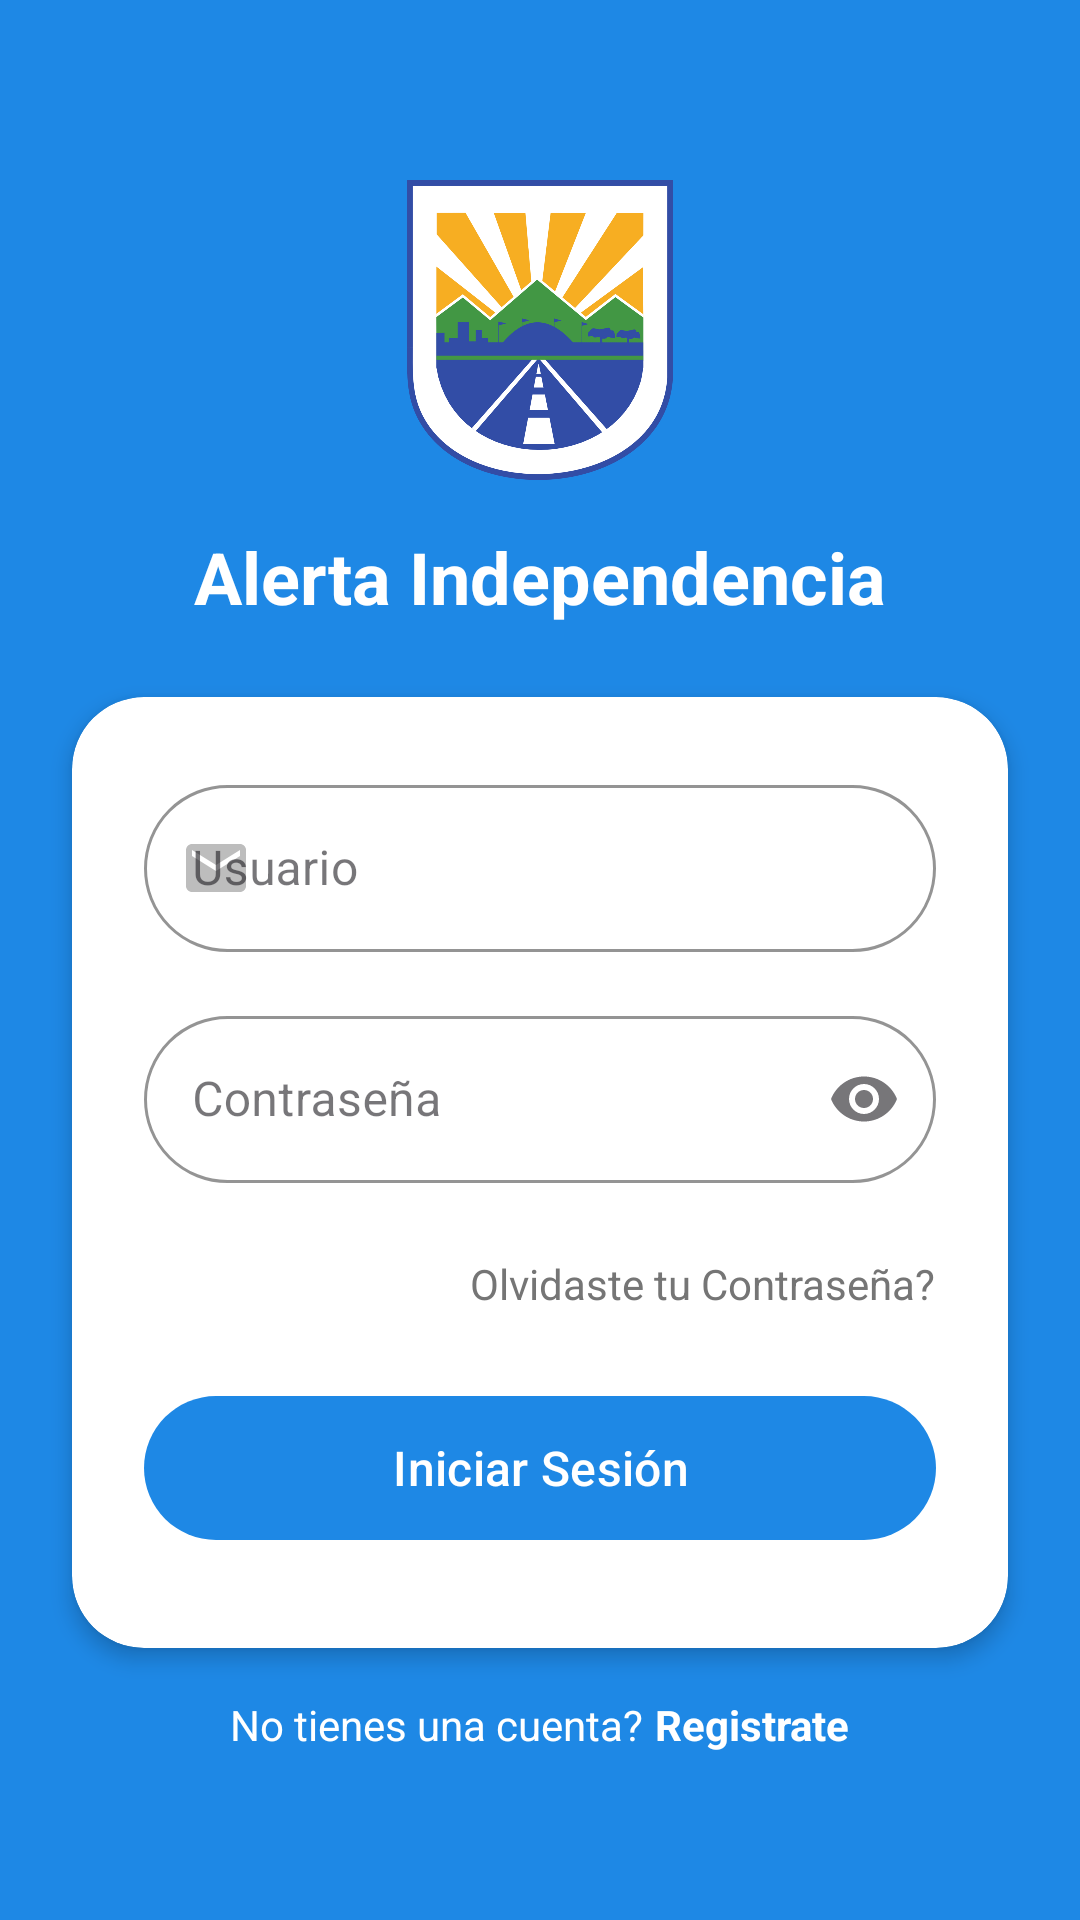

Produce the Android XML layout that renders to this screen, including the resource entries it uses.
<!-- AndroidManifest.xml: application theme Theme.AppAlertaMDI -->
<!-- res/layout/activity_main.xml -->
<?xml version="1.0" encoding="utf-8"?>
<androidx.constraintlayout.widget.ConstraintLayout xmlns:android="http://schemas.android.com/apk/res/android"
    xmlns:app="http://schemas.android.com/apk/res-auto"
    xmlns:tools="http://schemas.android.com/tools"
    android:layout_width="match_parent"
    android:layout_height="match_parent"
    android:background="@color/background_color"
    tools:context=".LoginActivity">


    <ImageView
        android:id="@+id/logoIcon"
        android:layout_width="100dp"
        android:layout_height="100dp"
        android:layout_marginTop="60dp"
        android:contentDescription="@string/app_logo"
        android:src="@drawable/escudo_municipalidad"
        app:layout_constraintEnd_toEndOf="parent"
        app:layout_constraintStart_toStartOf="parent"
        app:layout_constraintTop_toTopOf="parent" />
    
    <TextView
        android:id="@+id/welcomeText"
        android:layout_width="wrap_content"
        android:layout_height="wrap_content"
        android:layout_marginTop="16dp"
        android:text="@string/welcome_message"
        android:textColor="@color/icon_color"
        android:textSize="24sp"
        android:textStyle="bold"
        app:layout_constraintEnd_toEndOf="parent"
        app:layout_constraintStart_toStartOf="parent"
        app:layout_constraintTop_toBottomOf="@+id/logoIcon" />

    
    <androidx.cardview.widget.CardView
        android:id="@+id/loginCardView"
        android:layout_width="0dp"
        android:layout_height="wrap_content"
        android:layout_marginStart="24dp"
        android:layout_marginTop="24dp"
        android:layout_marginEnd="24dp"
        app:cardBackgroundColor="@color/card_background"
        app:cardCornerRadius="24dp"
        app:cardElevation="4dp"
        app:layout_constraintEnd_toEndOf="parent"
        app:layout_constraintStart_toStartOf="parent"
        app:layout_constraintTop_toBottomOf="@+id/welcomeText">

        <LinearLayout
            android:layout_width="match_parent"
            android:layout_height="wrap_content"
            android:orientation="vertical"
            android:padding="24dp">

            
            <com.google.android.material.textfield.TextInputLayout
                android:id="@+id/usernameInputLayout"
                style="@style/Widget.MaterialComponents.TextInputLayout.OutlinedBox"
                android:layout_width="match_parent"
                android:layout_height="wrap_content"
                android:layout_marginBottom="16dp"
                android:hint="@string/username_hint"
                app:boxCornerRadiusBottomEnd="30dp"
                app:boxCornerRadiusBottomStart="30dp"
                app:boxCornerRadiusTopEnd="30dp"
                app:boxCornerRadiusTopStart="30dp"
                app:boxStrokeColor="@color/primary_color"
                app:hintTextColor="@color/primary_color"
                app:startIconDrawable="@drawable/ic_email"
                app:startIconTint="@color/hint_text">

                <com.google.android.material.textfield.TextInputEditText
                    android:id="@+id/editTextUsername"
                    android:layout_width="match_parent"
                    android:layout_height="wrap_content"
                    android:inputType="textEmailAddress"
                    android:textColor="@color/primary_text"
                    android:textSize="16sp" />

            </com.google.android.material.textfield.TextInputLayout>

            
            <com.google.android.material.textfield.TextInputLayout
                android:id="@+id/passwordInputLayout"
                style="@style/Widget.MaterialComponents.TextInputLayout.OutlinedBox"
                android:layout_width="match_parent"
                android:layout_height="wrap_content"
                android:layout_marginBottom="24dp"
                android:hint="@string/password_hint"
                app:boxCornerRadiusBottomEnd="30dp"
                app:boxCornerRadiusBottomStart="30dp"
                app:boxCornerRadiusTopEnd="30dp"
                app:boxCornerRadiusTopStart="30dp"
                app:boxStrokeColor="@color/primary_color"
                app:endIconMode="password_toggle"
                app:hintTextColor="@color/primary_color"
                app:startIconDrawable="@drawable/ic_lock"
                app:startIconTint="@color/hint_text">

                <com.google.android.material.textfield.TextInputEditText
                    android:id="@+id/editTextClave"
                    android:layout_width="match_parent"
                    android:layout_height="wrap_content"
                    android:inputType="textPassword"
                    android:textColor="@color/primary_text"
                    android:textSize="16sp" />

            </com.google.android.material.textfield.TextInputLayout>

            
            <TextView
                android:id="@+id/forgotPasswordText"
                android:layout_width="wrap_content"
                android:layout_height="wrap_content"
                android:layout_gravity="end"
                android:layout_marginBottom="24dp"
                android:text="@string/forgot_password"
                android:textColor="@color/secondary_text"
                android:textSize="14sp" />

            
            <com.google.android.material.button.MaterialButton
                android:id="@+id/btnLogin"
                android:layout_width="match_parent"
                android:layout_height="56dp"
                android:layout_marginBottom="8dp"
                android:text="@string/login_button_text"
                android:textAllCaps="false"
                android:textColor="@color/button_text_color"
                android:textSize="16sp"
                app:backgroundTint="@color/primary_color"
                app:cornerRadius="30dp" />

        </LinearLayout>

    </androidx.cardview.widget.CardView>

    
    <LinearLayout
        android:id="@+id/signupContainer"
        android:layout_width="wrap_content"
        android:layout_height="wrap_content"
        android:layout_marginTop="16dp"
        android:orientation="horizontal"
        app:layout_constraintEnd_toEndOf="parent"
        app:layout_constraintStart_toStartOf="parent"
        app:layout_constraintTop_toBottomOf="@+id/loginCardView">

        <TextView
            android:id="@+id/noAccountText"
            android:layout_width="wrap_content"
            android:layout_height="wrap_content"
            android:text="@string/no_account_text"
            android:textColor="@color/icon_color" />

        <TextView
            android:id="@+id/signUpText"
            android:layout_width="wrap_content"
            android:layout_height="wrap_content"
            android:layout_marginStart="4dp"
            android:text="@string/sign_up_text"
            android:textColor="@color/icon_color"
            android:textStyle="bold" />

    </LinearLayout>

</androidx.constraintlayout.widget.ConstraintLayout>
<!-- resources referenced by this layout -->
<resources>
  <color name="background_color">#1E88E5</color>
  <color name="button_text_color">#FFFFFF</color>
  <color name="card_background">#FFFFFF</color>
  <color name="hint_text">#BDBDBD</color>
  <color name="icon_color">#FFFFFF</color>
  <color name="primary_color">#1E88E5</color>
  <color name="primary_text">#212121</color>
  <color name="secondary_text">#757575</color>
  <!-- drawable escudo_municipalidad: png bitmap (drawable, 129571 bytes) -->
  <!-- drawable ic_email (drawable) -->
  <?xml version="1.0" encoding="utf-8"?>
  <vector xmlns:android="http://schemas.android.com/apk/res/android"
      android:width="24dp"
      android:height="24dp"
      android:viewportWidth="24"
      android:viewportHeight="24">
      <path
          android:fillColor="#757575"
          android:pathData="M20,4L4,4c-1.1,0 -1.99,0.9 -1.99,2L2,18c0,1.1 0.9,2 2,2h16c1.1,0 2,-0.9 2,-2L22,6c0,-1.1 -0.9,-2 -2,-2zM20,8l-8,5 -8,-5L4,6l8,5 8,-5v2z"/>
  
  </vector>
  <string name="app_logo">Logo de la aplicación</string>
  <string name="forgot_password">Olvidaste tu Contraseña?</string>
  <string name="login_button_text">Iniciar Sesión</string>
  <string name="no_account_text">No tienes una cuenta?</string>
  <string name="password_hint">Contraseña</string>
  <string name="sign_up_text">Registrate</string>
  <string name="username_hint">Usuario</string>
  <string name="welcome_message">Alerta Independencia</string>
  <style name="Theme.AppAlertaMDI" parent="Base.Theme.AppAlertaMDI" />
  <style name="Base.Theme.AppAlertaMDI" parent="Theme.Material3.DayNight.NoActionBar">
          
          
  
      </style>
</resources>
